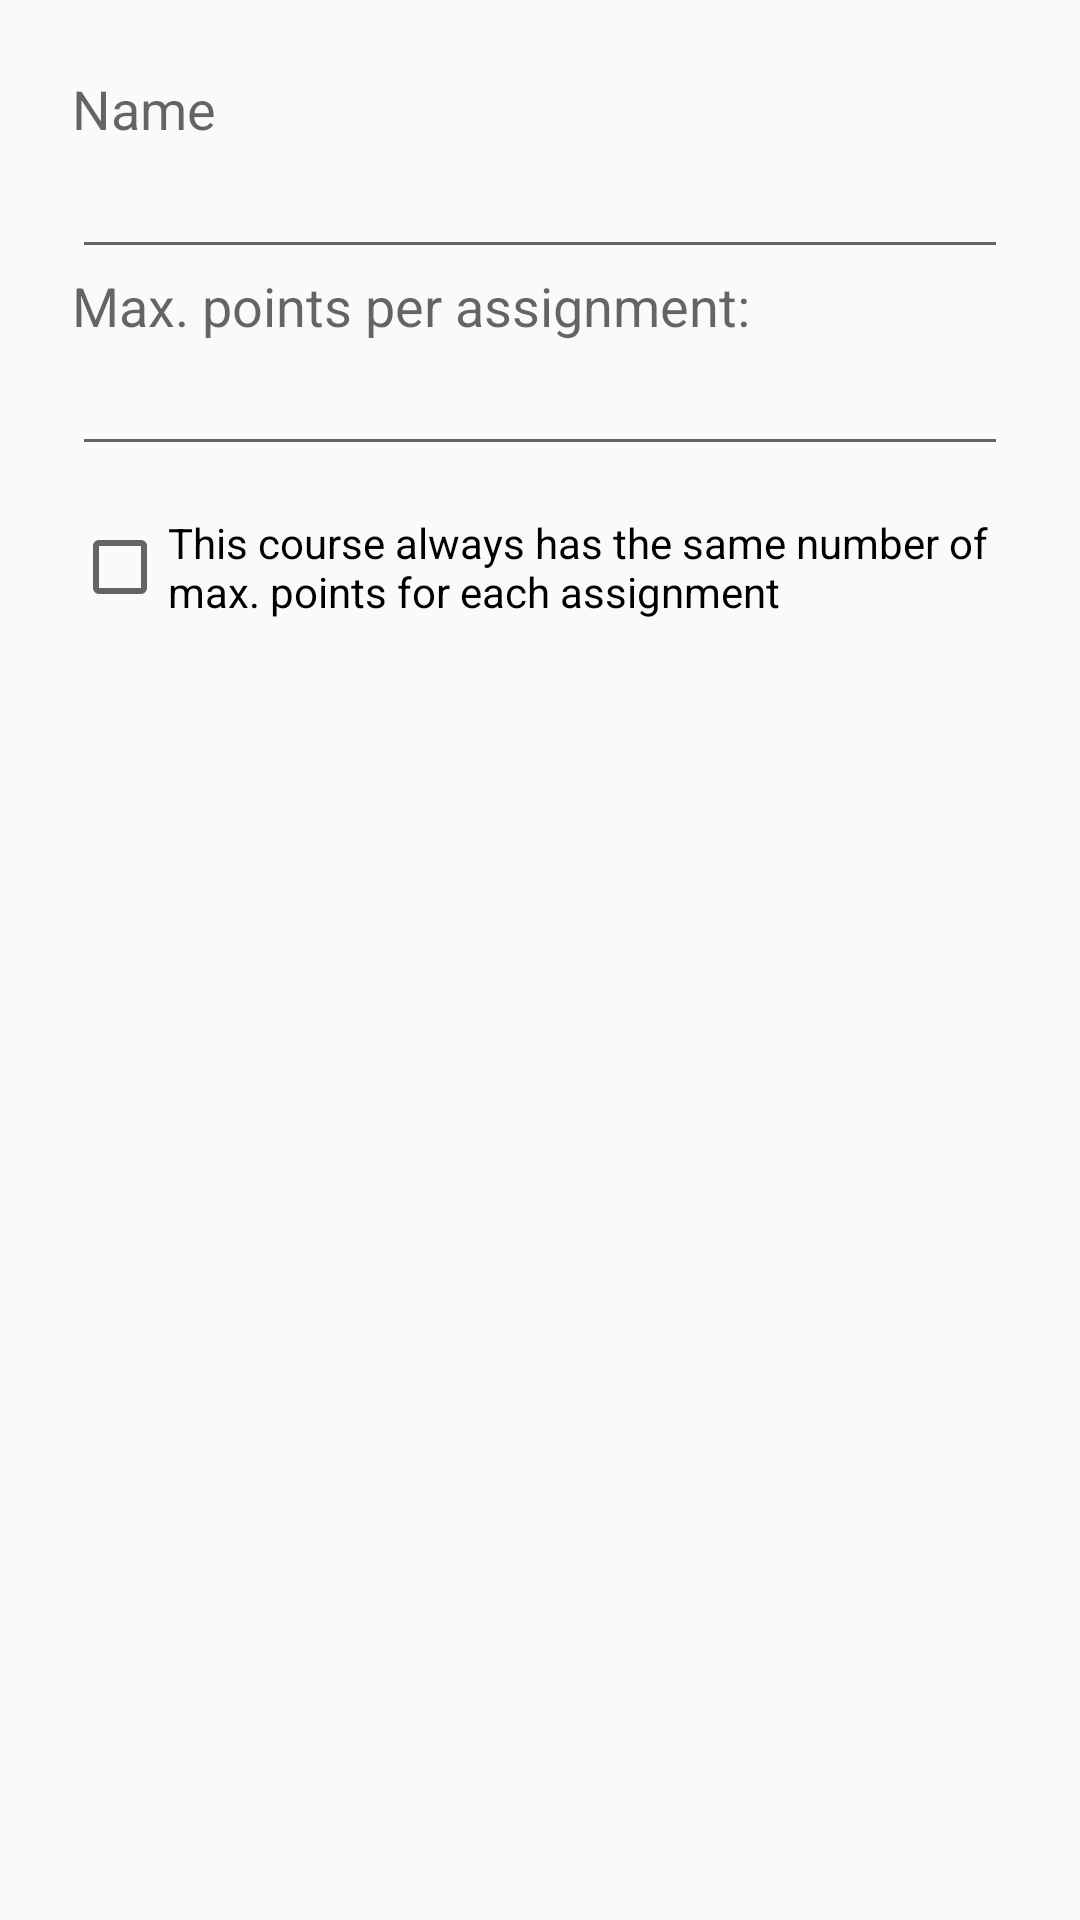

Android layout source for this screen:
<!-- AndroidManifest.xml: application theme AppTheme -->
<!-- res/layout/dialog_add_course.xml -->
<?xml version="1.0" encoding="utf-8"?>
<LinearLayout xmlns:android="http://schemas.android.com/apk/res/android"
    android:layout_width="match_parent"
    android:layout_height="match_parent"
    android:orientation="vertical"
    android:padding="24dp" >
        <TextView
            android:id="@+id/course_name"
            android:layout_width="wrap_content"
            android:layout_height="wrap_content"
            android:text="@string/name"
            android:textAppearance="?android:attr/textAppearanceMedium" />

        <EditText
            android:id="@+id/course_name_edittext"
            android:layout_width="match_parent"
            android:layout_height="wrap_content"/>


        <TextView
            android:id="@+id/max_reachable_points_textview"
            android:layout_width="wrap_content"
            android:layout_height="wrap_content"
            android:text="@string/max_points_textview"
            android:textAppearance="?android:attr/textAppearanceMedium" />

        <EditText
            android:id="@+id/max_reachable_points_edittext"
            android:layout_width="match_parent"
            android:layout_height="wrap_content"/>

    <CheckBox
        android:layout_width="wrap_content"
        android:layout_height="wrap_content"
        android:text="@string/checkbox_text_hasfixedpoints"
        android:id="@+id/checkBox_fixed_points"
        android:layout_marginTop="16dp"
        android:layout_marginBottom="16dp"/>

</LinearLayout>
<!-- resources referenced by this layout -->
<resources>
  <string name="checkbox_text_hasfixedpoints">This course always has the same number of max. points for each assignment</string>
  <string name="max_points_textview">Max. points per assignment:</string>
  <string name="name">Name</string>
  <style name="AppTheme" parent="Theme.AppCompat.Light.NoActionBar">
          
          
          
          <item name="colorPrimary">@color/red_400</item>
          
          <item name="colorPrimaryDark">@color/red_500</item>
          
          <item name="colorAccent">@color/red_300</item>
          <item name="android:titleTextStyle">@color/grey_white_1000</item>
      </style>
</resources>
